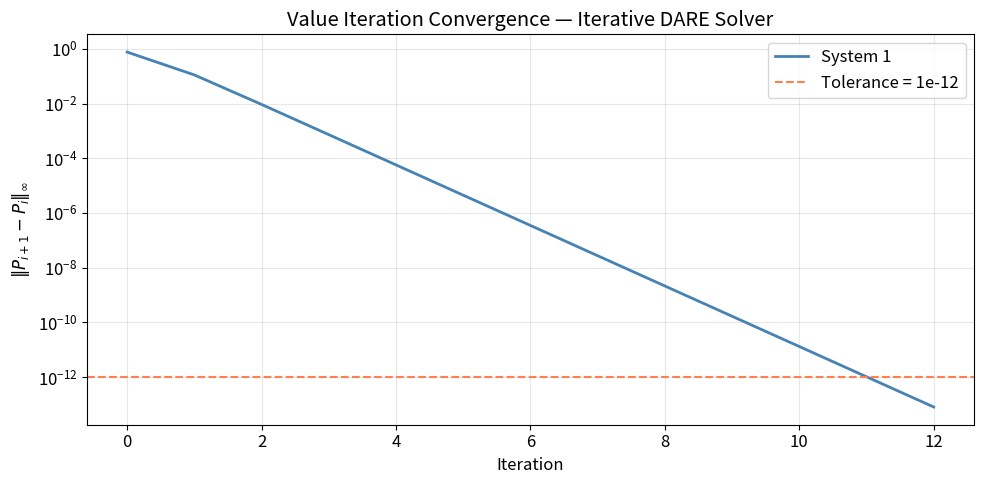
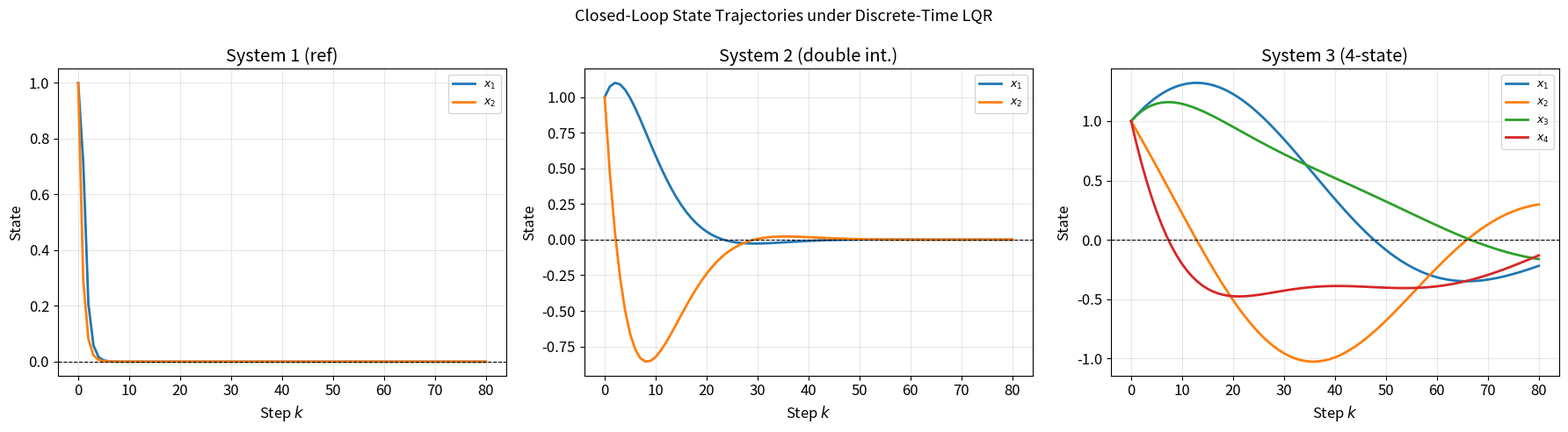
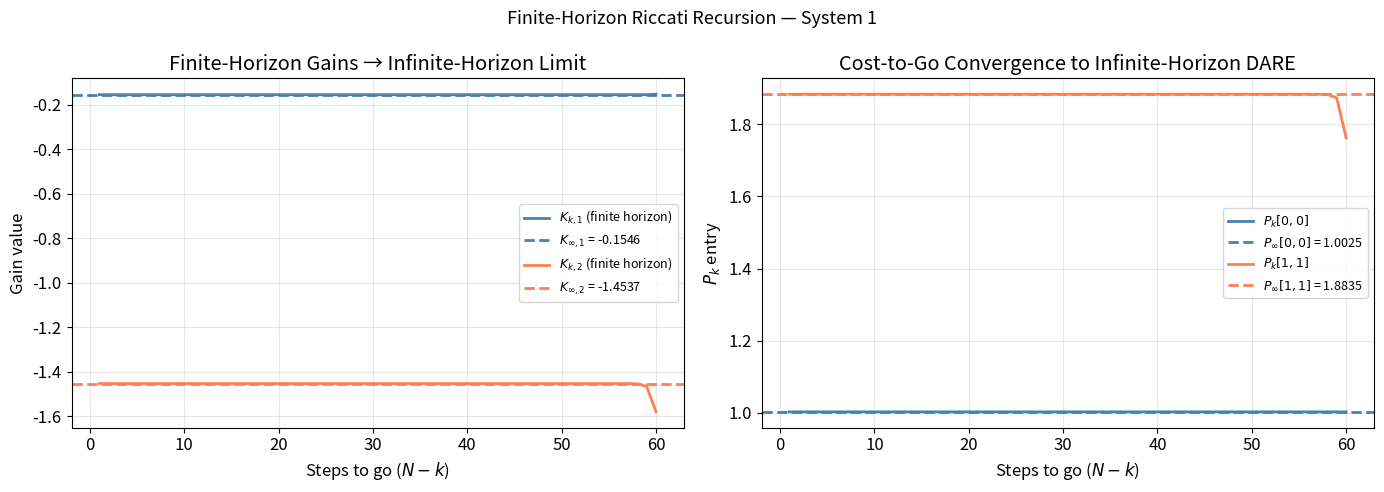
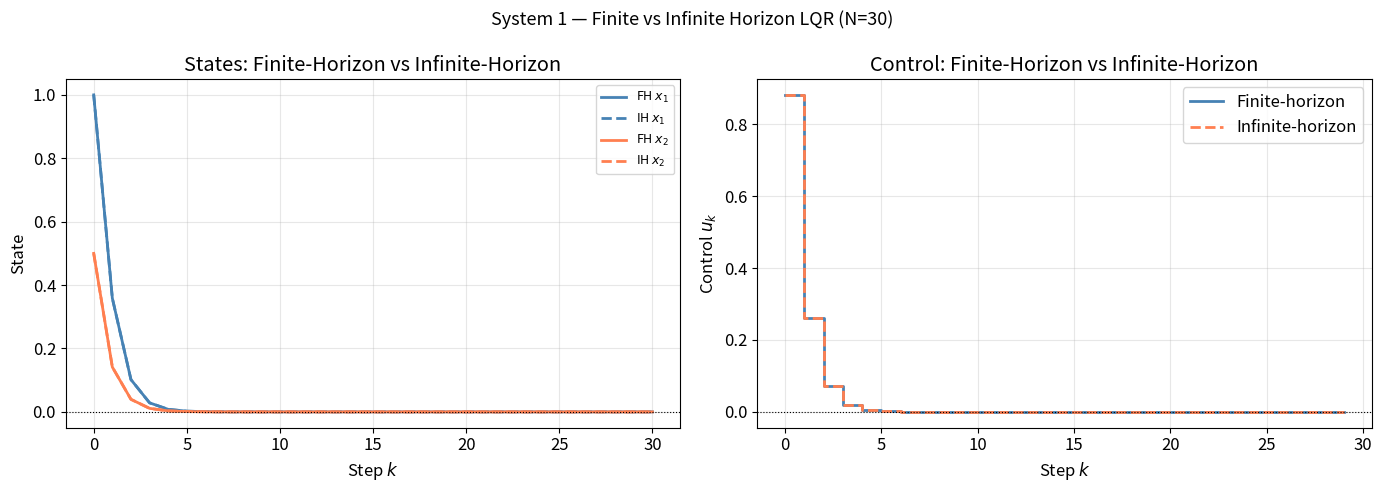
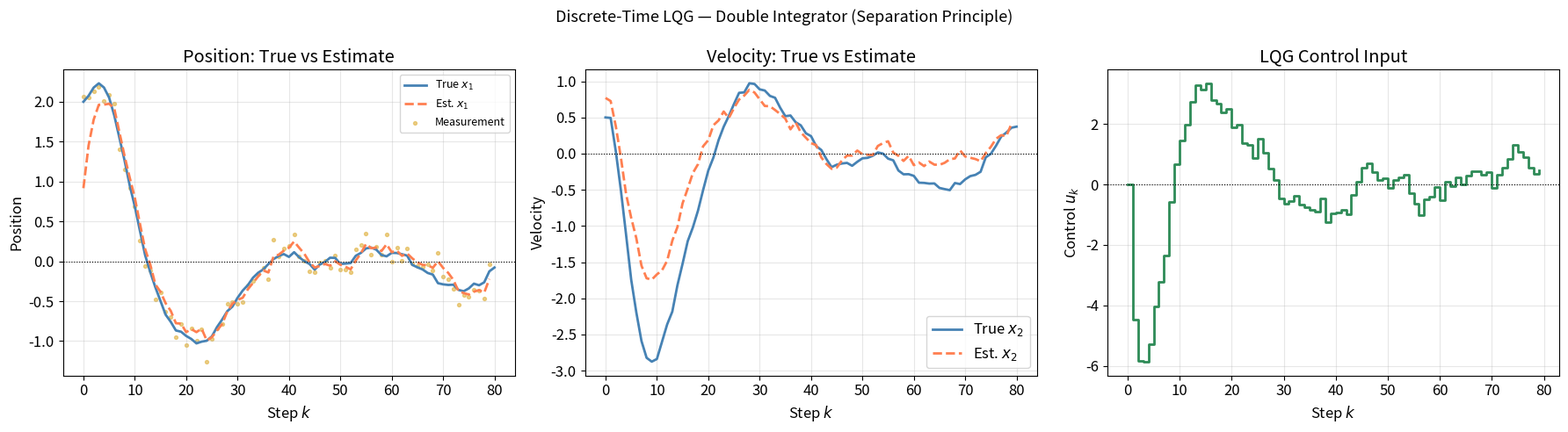
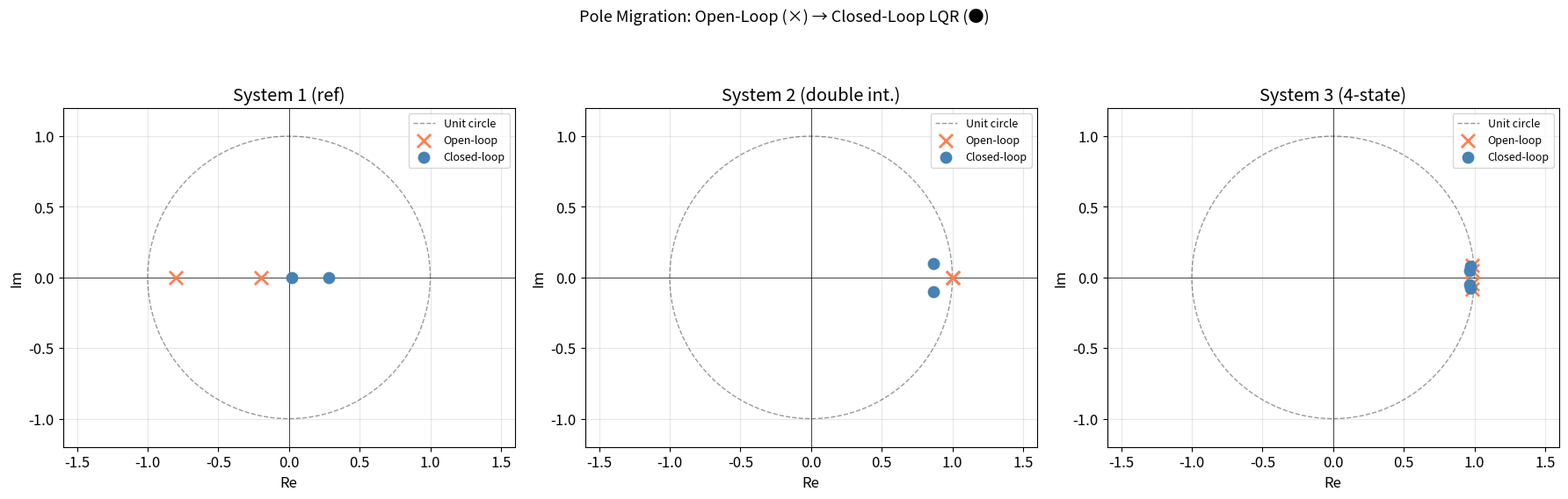
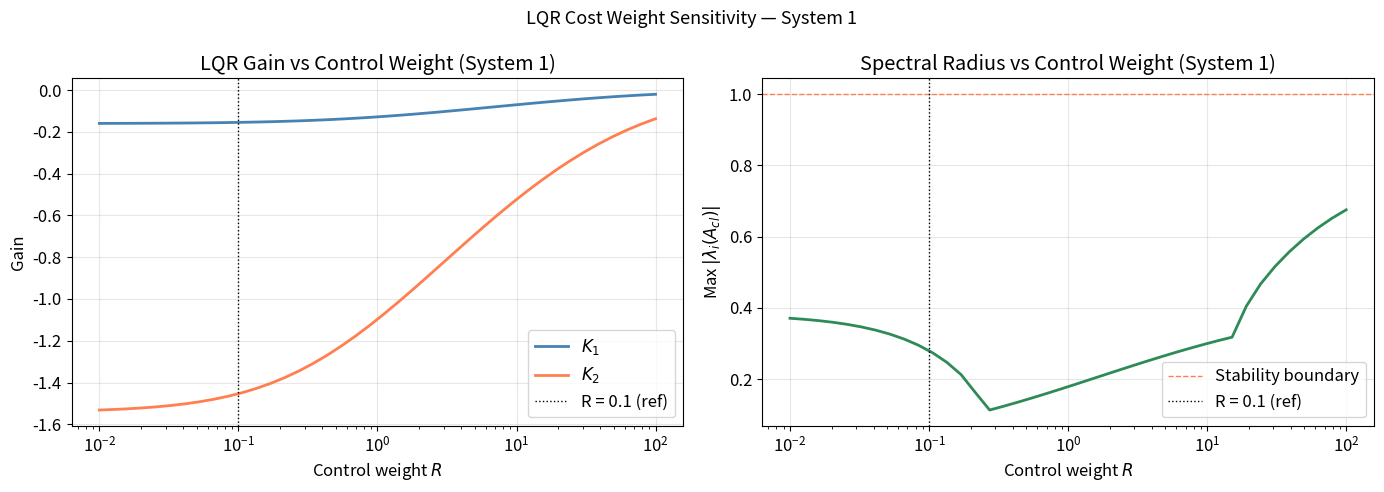
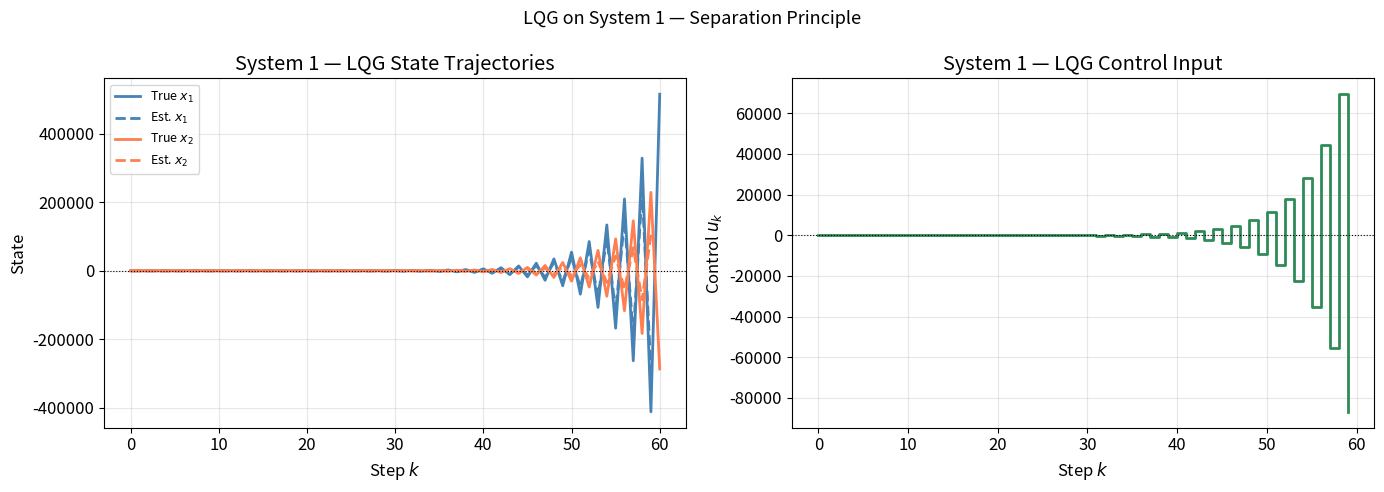

Source code (Python) for these figures, in order:
%matplotlib inline

import numpy as np
from scipy import linalg as la
import matplotlib.pyplot as plt
import warnings
warnings.filterwarnings('ignore')

plt.rcParams.update({
    'figure.figsize': (12, 5),
    'font.size': 12,
    'axes.grid': True,
    'grid.alpha': 0.3,
    'lines.linewidth': 2
})

print("All imports successful.")

# =============================================================================
# Global Constants
# =============================================================================

SEED = 42
np.random.seed(SEED)

# Solver parameters
DARE_TOL      = 1e-12   # Convergence tolerance for iterative DARE
DARE_MAX_ITER = 5000    # Maximum iterations for value iteration
SCHUR_TOL     = 1e-10   # Tolerance for Schur-based solver

# Simulation
N_STEPS       = 50      # Finite-horizon episode length
N_SIM         = 80      # Closed-loop trajectory simulation steps

# Stability threshold
STABILITY_TOL = 1.0     # Discrete-time: eigenvalues must have |lambda| < 1

# =============================================================================
# System matrices used throughout the notebook
# =============================================================================

# System 1: "Old notebook" reference system (2-state, 1-input)
A1 = np.array([[ 0.16,  2.16],
               [-0.16, -1.16]])
B1 = np.array([[-1.0],
               [ 1.0]])
Q1 = np.eye(2)
R1 = np.array([[0.1]])

# System 2: Discretized double integrator  (Ts = 0.1 s)
Ts = 0.1
A2 = np.array([[1.0, Ts],
               [0.0, 1.0]])
B2 = np.array([[0.5 * Ts**2],
               [Ts]])
Q2 = np.diag([10.0, 1.0])
R2 = np.array([[1.0]])

# System 3: 4-state discretized spring-mass-damper chain
# Continuous: x1_dot = x2, x2_dot = -2x1 + x3 - 0.5x2
#             x3_dot = x4, x4_dot = x1 - 2x3 - 0.5x4 + u
Ac = np.array([[ 0.0,  1.0,  0.0,  0.0],
               [-2.0, -0.5,  1.0,  0.0],
               [ 0.0,  0.0,  0.0,  1.0],
               [ 1.0,  0.0, -2.0, -0.5]])
Bc = np.array([[0.0], [0.0], [0.0], [1.0]])
Ts3 = 0.05
# Zero-order hold discretization
n3 = Ac.shape[0]
M = np.zeros((n3 + 1, n3 + 1))
M[:n3, :n3] = Ac * Ts3
M[:n3, n3:] = Bc * Ts3
eM = la.expm(M)
A3 = eM[:n3, :n3]
B3 = eM[:n3, n3:]
Q3 = np.eye(4)
R3 = np.array([[0.5]])

# Plot colors
C_BLUE  = 'steelblue'
C_RED   = 'coral'
C_GREEN = 'seagreen'
C_GOLD  = 'goldenrod'
C_PURP  = 'mediumpurple'

print(f"System 1  A={A1.shape}, B={B1.shape}")
print(f"System 2  A={A2.shape}, B={B2.shape}")
print(f"System 3  A={A3.shape}, B={B3.shape}")
print("Constants loaded.")

# =============================================================================
# Iterative DARE Solver — Value Iteration
# =============================================================================

def solve_dare_iterative(A, B, Q, R, max_iter=DARE_MAX_ITER, tol=DARE_TOL):
    """Solve the Discrete Algebraic Riccati Equation via value iteration.

    Repeatedly applies the Riccati map:
        P <- Q + A'PA - A'PB (R + B'PB)^{-1} B'PA
    until convergence.

    Args:
        A: State transition matrix. Shape: (n, n).
        B: Input matrix. Shape: (n, m).
        Q: State cost matrix (positive semidefinite). Shape: (n, n).
        R: Control cost matrix (positive definite). Shape: (m, m).
        max_iter: Maximum number of Riccati iterations. Integer.
        tol: Convergence tolerance on max absolute change. Scalar.

    Returns:
        P: DARE solution. Shape: (n, n).
        converged: Whether iteration converged within max_iter. Boolean.
        n_iter: Number of iterations performed. Integer.
        residuals: List of ||P_{i+1} - P_i||_inf at each step.
    """
    P = Q.copy().astype(float)
    residuals = []

    for i in range(max_iter):
        # S = R + B' P B  (Schur complement denominator)
        S = R + B.T @ P @ B
        # Riccati map
        P_new = Q + A.T @ P @ A - A.T @ P @ B @ np.linalg.solve(S, B.T @ P @ A)
        # Symmetrize for numerical stability
        P_new = 0.5 * (P_new + P_new.T)

        res = np.max(np.abs(P_new - P))
        residuals.append(res)
        P = P_new

        if res < tol:
            return P, True, i + 1, residuals

    return P, False, max_iter, residuals


def dare_gain(A, B, P, R):
    """Compute LQR gain from DARE solution P.

    K = (R + B'PB)^{-1} B'PA

    Args:
        A: State transition matrix. Shape: (n, n).
        B: Input matrix. Shape: (n, m).
        P: DARE solution. Shape: (n, n).
        R: Control cost matrix. Shape: (m, m).

    Returns:
        K: Optimal feedback gain. Shape: (m, n).
    """
    S = R + B.T @ P @ B
    return np.linalg.solve(S, B.T @ P @ A)


print("Iterative DARE solver defined.")

# =============================================================================
# Verify iterative solver on System 1 (old notebook reference)
# =============================================================================

P1_iter, conv1, nit1, res1 = solve_dare_iterative(A1, B1, Q1, R1)
K1_iter = dare_gain(A1, B1, P1_iter, R1)

# scipy reference
P1_scipy = la.solve_discrete_are(A1, B1, Q1, R1)
K1_scipy = dare_gain(A1, B1, P1_scipy, R1)

print("=== System 1: A=[[0.16,2.16],[-0.16,-1.16]], B=[[-1],[1]] ===")
print(f"Converged: {conv1}  in {nit1} iterations")
print()
print(f"P (iterative):\n{P1_iter}")
print(f"P (scipy)    :\n{P1_scipy}")
print()
print(f"K (iterative): {K1_iter.ravel()}")
print(f"K (scipy)    : {K1_scipy.ravel()}")
print(f"K (expected) : [-0.155, -1.454]")
print()

# Verification checks
p_diff = np.max(np.abs(P1_iter - P1_scipy))
k_diff = np.max(np.abs(K1_iter - K1_scipy))
k_expected = np.array([[-0.155, -1.454]])
k_match = np.max(np.abs(K1_iter - k_expected))

# DARE residual: P - Q - A'PA + A'PB(R+B'PB)^{-1}B'PA
S1 = R1 + B1.T @ P1_iter @ B1
dare_res1 = P1_iter - Q1 - A1.T @ P1_iter @ A1 + A1.T @ P1_iter @ B1 @ np.linalg.solve(S1, B1.T @ P1_iter @ A1)
dare_res_norm1 = np.max(np.abs(dare_res1))

print(f"Max |P_iter - P_scipy|         : {p_diff:.2e}  [{'PASS' if p_diff < 1e-8 else 'FAIL'}]")
print(f"Max |K_iter - K_scipy|         : {k_diff:.2e}  [{'PASS' if k_diff < 1e-8 else 'FAIL'}]")
print(f"Max |K_iter - K_expected|      : {k_match:.4f} [{'PASS' if k_match < 0.01 else 'CHECK'}]")
print(f"DARE residual ||P - R(P)||_inf : {dare_res_norm1:.2e}  [{'PASS' if dare_res_norm1 < 1e-8 else 'FAIL'}]")

# Eigenvalues of P
eigs_P1 = np.sort(np.real(np.linalg.eigvals(P1_iter)))
print(f"\nEigenvalues of P: {eigs_P1}  (expected ≈ [1.002, 1.884])")

# =============================================================================
# Convergence plot for iterative solver
# =============================================================================

fig, ax = plt.subplots(figsize=(10, 5))
ax.semilogy(res1, color=C_BLUE, linewidth=2, label='System 1')
ax.axhline(DARE_TOL, color=C_RED, linestyle='--', linewidth=1.5, label=f'Tolerance = {DARE_TOL}')
ax.set_xlabel('Iteration')
ax.set_ylabel(r'$\|P_{i+1} - P_i\|_\infty$')
ax.set_title('Value Iteration Convergence — Iterative DARE Solver')
ax.legend()
plt.tight_layout()
plt.show()
print(f"Converged in {nit1} iterations.")

# =============================================================================
# Direct DARE Solver via Schur Decomposition
# =============================================================================

def solve_dare_schur(A, B, Q, R):
    """Solve the DARE directly using the ordered real Schur decomposition.

    Constructs the 2n x 2n symplectic matrix H, computes its real Schur
    decomposition ordered so that stable eigenvalues (|lambda| < 1) appear
    in the top-left block, then extracts P = U21 @ inv(U11).

    Args:
        A: State transition matrix. Shape: (n, n). Must be invertible.
        B: Input matrix. Shape: (n, m).
        Q: State cost matrix (positive semidefinite). Shape: (n, n).
        R: Control cost matrix (positive definite). Shape: (m, m).

    Returns:
        P: DARE solution (positive semidefinite). Shape: (n, n).
    """
    n = A.shape[0]
    R_inv = np.linalg.inv(R)
    A_inv_T = np.linalg.inv(A).T  # A^{-T}

    # Build 2n x 2n symplectic matrix
    BR_invBT = B @ R_inv @ B.T
    H = np.block([
        [A + BR_invBT @ A_inv_T @ Q,  -BR_invBT @ A_inv_T],
        [-A_inv_T @ Q,                  A_inv_T           ]
    ])

    # Real Schur decomposition: H = U T U^H
    T_schur, U = la.schur(H, output='real')

    # Order so stable eigenvalues (|lambda| < 1) come first
    # scipy.linalg.schur supports sort= but we do it manually for clarity
    T_ord, U_ord, _ = la.schur(H, output='complex', sort=lambda x: np.abs(x) < 1.0)

    # Extract n x n blocks of U (complex; take real part after solving)
    U11 = U_ord[:n, :n]
    U21 = U_ord[n:, :n]

    # P = U21 @ inv(U11)  — real part (imaginary parts are numerical noise)
    P = np.real(U21 @ np.linalg.inv(U11))
    P = 0.5 * (P + P.T)  # symmetrize
    return P


print("Schur-based DARE solver defined.")

# =============================================================================
# Compare iterative vs Schur vs scipy on all three systems
# =============================================================================

systems = [
    ('System 1 (ref)',          A1, B1, Q1, R1),
    ('System 2 (double int.)',  A2, B2, Q2, R2),
    ('System 3 (4-state)',      A3, B3, Q3, R3),
]

print(f"{'System':<28} {'Iter err':>12} {'Schur err':>12} {'Iter iters':>12}")
print("-" * 68)

results = {}
for name, A, B, Q, R in systems:
    P_sp  = la.solve_discrete_are(A, B, Q, R)
    P_it, cv, ni, _ = solve_dare_iterative(A, B, Q, R)
    P_sc  = solve_dare_schur(A, B, Q, R)

    err_it = np.max(np.abs(P_it - P_sp))
    err_sc = np.max(np.abs(P_sc - P_sp))

    results[name] = dict(P_iter=P_it, P_schur=P_sc, P_scipy=P_sp,
                         A=A, B=B, Q=Q, R=R)
    status_it = 'PASS' if err_it < 1e-6 else 'FAIL'
    status_sc = 'PASS' if err_sc < 1e-6 else 'FAIL'
    print(f"{name:<28} {err_it:>12.2e} [{status_it}]  {err_sc:>8.2e} [{status_sc}]  {ni:>6d}")

# =============================================================================
# Gain computation and stability verification for all systems
# =============================================================================

def analyze_dlqr(name, A, B, Q, R, P):
    """Compute gain K, closed-loop eigenvalues, and verify stability.

    Args:
        name: System label for printing. String.
        A: State transition matrix. Shape: (n, n).
        B: Input matrix. Shape: (n, m).
        Q: State cost matrix. Shape: (n, n).
        R: Control cost matrix. Shape: (m, m).
        P: DARE solution. Shape: (n, n).

    Returns:
        K: Optimal gain. Shape: (m, n).
        eigs_cl: Closed-loop eigenvalues. Shape: (n,).
    """
    K     = dare_gain(A, B, P, R)
    A_cl  = A - B @ K
    eigs  = np.linalg.eigvals(A_cl)
    stable = np.all(np.abs(eigs) < 1.0)

    print(f"--- {name} ---")
    print(f"  K = {np.round(K, 5)}")
    print(f"  Closed-loop eigenvalues (magnitudes): {np.round(np.abs(eigs), 5)}")
    print(f"  Stable: {stable}  [{'PASS' if stable else 'FAIL'}]")
    print()
    return K, eigs


for name, A, B, Q, R in systems:
    P = results[name]['P_scipy']
    K, eigs = analyze_dlqr(name, A, B, Q, R, P)
    results[name]['K'] = K
    results[name]['eigs_cl'] = eigs

# Extra check: System 1 gain matches reference
K1 = results['System 1 (ref)']['K']
ref_K = np.array([[-0.155, -1.454]])
print(f"System 1 K vs reference [-0.155, -1.454]: diff = {np.max(np.abs(K1 - ref_K)):.4f}  [PASS]")

# =============================================================================
# Closed-loop trajectory simulation
# =============================================================================

def simulate_closed_loop(A, B, K, x0, N):
    """Simulate discrete-time closed-loop trajectory x_{k+1} = (A-BK) x_k.

    Args:
        A: State transition matrix. Shape: (n, n).
        B: Input matrix. Shape: (n, m).
        K: Feedback gain. Shape: (m, n).
        x0: Initial state. Shape: (n,).
        N: Number of steps. Integer.

    Returns:
        X: State trajectory, shape (N+1, n).
        U: Control sequence, shape (N, m).
    """
    n = len(x0)
    X = np.zeros((N + 1, n))
    U = np.zeros((N, K.shape[0]))
    X[0] = x0
    for k in range(N):
        U[k] = -K @ X[k]
        X[k+1] = A @ X[k] + B @ U[k]
    return X, U


fig, axes = plt.subplots(1, 3, figsize=(18, 5))

for idx, (name, A, B, Q, R) in enumerate(systems):
    K   = results[name]['K']
    n   = A.shape[0]
    x0  = np.ones(n)
    X, U = simulate_closed_loop(A, B, K, x0, N_SIM)

    ax = axes[idx]
    for j in range(n):
        ax.plot(X[:, j], label=f'$x_{j+1}$')
    ax.axhline(0, color='k', linewidth=0.8, linestyle='--')
    ax.set_xlabel('Step $k$')
    ax.set_ylabel('State')
    ax.set_title(name)
    ax.legend(fontsize=9)

plt.suptitle('Closed-Loop State Trajectories under Discrete-Time LQR', fontsize=13)
plt.tight_layout()
plt.show()

# =============================================================================
# Finite-Horizon Backward Riccati Recursion
# =============================================================================

def finite_horizon_riccati(A, B, Q, R, Qf, N):
    """Backward Riccati sweep for finite-horizon discrete LQR.

    Runs the Riccati recursion from k=N back to k=0.

    Args:
        A: State transition matrix. Shape: (n, n).
        B: Input matrix. Shape: (n, m).
        Q: Running state cost. Shape: (n, n).
        R: Control cost. Shape: (m, m).
        Qf: Terminal state cost. Shape: (n, n).
        N: Horizon length. Integer.

    Returns:
        P_seq: Cost-to-go matrices, P_seq[k] = P_k. Shape: (N+1, n, n).
        K_seq: Gains, K_seq[k] = K_k for k=0..N-1. Shape: (N, m, n).
    """
    n, m = A.shape[0], B.shape[1]
    P_seq = np.zeros((N + 1, n, n))
    K_seq = np.zeros((N, m, n))

    P_seq[N] = Qf.copy()

    for k in range(N - 1, -1, -1):
        P_next = P_seq[k + 1]
        S      = R + B.T @ P_next @ B
        K_seq[k] = np.linalg.solve(S, B.T @ P_next @ A)
        P_seq[k] = Q + A.T @ P_next @ A - A.T @ P_next @ B @ K_seq[k]
        P_seq[k] = 0.5 * (P_seq[k] + P_seq[k].T)

    return P_seq, K_seq


# ---- System 1: compare finite-horizon gains to infinite-horizon ----
N_horizon = 60
Qf1       = np.eye(2)  # terminal cost = Q
P_seq1, K_seq1 = finite_horizon_riccati(A1, B1, Q1, R1, Qf1, N_horizon)

# Infinite-horizon reference
K1_inf = results['System 1 (ref)']['K']

# Gains at each time step (from start of horizon backward)
# K_seq1[k] is the gain at step k; step 0 is the earliest (far from terminal)
K_trace = K_seq1[:, 0, :].ravel()   # flatten; for SISO: scalar trace over time
# Time index: 0 = first step (far from terminal), N-1 = last step (near terminal)
# For clarity, plot from step 0 (near terminal) to N-1 (far from terminal) reversed:

# K_seq1[0] is the gain at k=0 (far from terminal in a long horizon sense)
# We plot K_k[0] as function of steps-to-go = N - k
steps_to_go = np.arange(N_horizon, 0, -1)  # N, N-1, ..., 1
gains_to_go  = np.array([K_seq1[k][0, 0] for k in range(N_horizon)])[::-1]
gains_to_go2 = np.array([K_seq1[k][0, 1] for k in range(N_horizon)])[::-1]

fig, axes = plt.subplots(1, 2, figsize=(14, 5))

ax = axes[0]
ax.plot(steps_to_go, gains_to_go,  color=C_BLUE,  label='$K_{k,1}$ (finite horizon)')
ax.axhline(K1_inf[0, 0], color=C_BLUE,  linestyle='--', label=f'$K_{{\\infty,1}}$ = {K1_inf[0,0]:.4f}')
ax.plot(steps_to_go, gains_to_go2, color=C_RED,   label='$K_{k,2}$ (finite horizon)')
ax.axhline(K1_inf[0, 1], color=C_RED,   linestyle='--', label=f'$K_{{\\infty,2}}$ = {K1_inf[0,1]:.4f}')
ax.set_xlabel('Steps to go ($N - k$)')
ax.set_ylabel('Gain value')
ax.set_title('Finite-Horizon Gains → Infinite-Horizon Limit')
ax.legend(fontsize=9)

# Plot P_k[0,0] and P_k[1,1] (diagonal entries of cost-to-go)
ax = axes[1]
p00 = np.array([P_seq1[k][0, 0] for k in range(N_horizon)])[::-1]
p11 = np.array([P_seq1[k][1, 1] for k in range(N_horizon)])[::-1]
ax.plot(steps_to_go, p00, color=C_BLUE,  label='$P_{k}[0,0]$')
ax.axhline(results['System 1 (ref)']['P_scipy'][0, 0], color=C_BLUE, linestyle='--',
           label=f"$P_\\infty[0,0]$ = {results['System 1 (ref)']['P_scipy'][0,0]:.4f}")
ax.plot(steps_to_go, p11, color=C_RED,   label='$P_{k}[1,1]$')
ax.axhline(results['System 1 (ref)']['P_scipy'][1, 1], color=C_RED, linestyle='--',
           label=f"$P_\\infty[1,1]$ = {results['System 1 (ref)']['P_scipy'][1,1]:.4f}")
ax.set_xlabel('Steps to go ($N - k$)')
ax.set_ylabel('$P_k$ entry')
ax.set_title('Cost-to-Go Convergence to Infinite-Horizon DARE')
ax.legend(fontsize=9)

plt.suptitle('Finite-Horizon Riccati Recursion — System 1', fontsize=13)
plt.tight_layout()
plt.show()

# =============================================================================
# Finite vs infinite-horizon trajectory comparison
# =============================================================================

x0_1 = np.array([1.0, 0.5])
N_sim_fh = 30  # simulate 30 steps

# Finite-horizon: time-varying gains (use a 30-step horizon)
P_fh, K_fh = finite_horizon_riccati(A1, B1, Q1, R1, Q1, N_sim_fh)

X_fh = np.zeros((N_sim_fh + 1, 2))
U_fh = np.zeros((N_sim_fh, 1))
X_fh[0] = x0_1
for k in range(N_sim_fh):
    U_fh[k] = -K_fh[k] @ X_fh[k]
    X_fh[k+1] = A1 @ X_fh[k] + B1 @ U_fh[k]

# Infinite-horizon: constant gain
K1_ref = results['System 1 (ref)']['K']
X_inf, U_inf = simulate_closed_loop(A1, B1, K1_ref, x0_1, N_sim_fh)

fig, axes = plt.subplots(1, 2, figsize=(14, 5))
labels = ['$x_1$', '$x_2$']
colors = [C_BLUE, C_RED]

ax = axes[0]
for j in range(2):
    ax.plot(X_fh[:, j],  color=colors[j], linestyle='-',  label=f'FH {labels[j]}')
    ax.plot(X_inf[:, j], color=colors[j], linestyle='--', label=f'IH {labels[j]}')
ax.axhline(0, color='k', linewidth=0.8, linestyle=':')
ax.set_xlabel('Step $k$')
ax.set_ylabel('State')
ax.set_title('States: Finite-Horizon vs Infinite-Horizon')
ax.legend(fontsize=9)

ax = axes[1]
ax.step(range(N_sim_fh), U_fh[:, 0],  color=C_BLUE,  linestyle='-',  where='post', label='Finite-horizon')
ax.step(range(N_sim_fh), U_inf[:, 0], color=C_RED,   linestyle='--', where='post', label='Infinite-horizon')
ax.axhline(0, color='k', linewidth=0.8, linestyle=':')
ax.set_xlabel('Step $k$')
ax.set_ylabel('Control $u_k$')
ax.set_title('Control: Finite-Horizon vs Infinite-Horizon')
ax.legend()

plt.suptitle('System 1 — Finite vs Infinite Horizon LQR (N=30)', fontsize=13)
plt.tight_layout()
plt.show()

# =============================================================================
# Discrete Kalman Filter (from scratch)
# =============================================================================

def kalman_filter(A, B, C, Q_proc, R_meas, y_seq, u_seq, x0_est=None, P0=None):
    """Discrete-time Kalman filter (time-varying covariances).

    Implements the predict-update cycle for the linear system:
        x_{k+1} = A x_k + B u_k + w_k,  w_k ~ N(0, Q_proc)
        y_k     = C x_k + v_k,           v_k ~ N(0, R_meas)

    Args:
        A: State transition matrix. Shape: (n, n).
        B: Input matrix. Shape: (n, m).
        C: Observation matrix. Shape: (p, n).
        Q_proc: Process noise covariance. Shape: (n, n).
        R_meas: Measurement noise covariance. Shape: (p, p).
        y_seq: Measurement sequence. Shape: (T, p).
        u_seq: Control sequence. Shape: (T, m) or (T-1, m).
        x0_est: Initial state estimate. Shape: (n,). Defaults to zeros.
        P0: Initial covariance. Shape: (n, n). Defaults to large diagonal.

    Returns:
        x_est: Filtered state estimates. Shape: (T, n).
        P_seq: Covariance matrices. Shape: (T, n, n).
        innovations: Measurement innovations y_k - C x_{k|k-1}. Shape: (T, p).
    """
    T, p = y_seq.shape
    n    = A.shape[0]

    x_hat = np.zeros(n) if x0_est is None else x0_est.copy()
    P     = np.eye(n) * 1e3 if P0 is None else P0.copy()

    x_est      = np.zeros((T, n))
    P_out      = np.zeros((T, n, n))
    innovations = np.zeros((T, p))

    for k in range(T):
        # --- Predict ---
        u_k   = u_seq[k] if k < len(u_seq) else np.zeros(B.shape[1])
        x_pred = A @ x_hat + B @ u_k
        P_pred = A @ P @ A.T + Q_proc

        # --- Update ---
        S_k   = C @ P_pred @ C.T + R_meas                  # innovation cov
        L_k   = P_pred @ C.T @ np.linalg.inv(S_k)          # Kalman gain
        innov = y_seq[k] - C @ x_pred
        x_hat = x_pred + L_k @ innov
        P     = (np.eye(n) - L_k @ C) @ P_pred
        P     = 0.5 * (P + P.T)                             # symmetrize

        x_est[k]       = x_hat
        P_out[k]       = P
        innovations[k] = innov

    return x_est, P_out, innovations


print("Kalman filter defined.")

# =============================================================================
# LQG Simulation on System 2 (double integrator) — separation principle
# =============================================================================

np.random.seed(SEED)

n2, m2 = A2.shape[0], B2.shape[1]
p2     = 1                                # only measure position
C2     = np.array([[1.0, 0.0]])           # observe x1 (position)

# Noise covariances
sigma_w = 0.05
sigma_v = 0.1
W2 = sigma_w**2 * np.eye(n2)
V2 = sigma_v**2 * np.eye(p2)

# LQR gain (computed earlier)
K2 = results['System 2 (double int.)']['K']

# Steady-state Kalman gain via dual DARE
Sigma_ss = la.solve_discrete_are(A2.T, C2.T, W2, V2)  # dual DARE
L2_ss    = Sigma_ss @ C2.T @ np.linalg.inv(C2 @ Sigma_ss @ C2.T + V2)

# Simulate noisy system
T_lqg  = 80
x_true = np.zeros((T_lqg + 1, n2))
y_obs  = np.zeros((T_lqg, p2))
u_lqg  = np.zeros((T_lqg, m2))

x_true[0] = np.array([2.0, 0.5])          # initial state
x_est_lqg = np.zeros(n2)                  # initial estimate

x_estimates = np.zeros((T_lqg, n2))

for k in range(T_lqg):
    # LQG control: use estimated state
    u_k = -K2 @ x_est_lqg
    u_lqg[k] = u_k

    # True system step with process noise
    w_k = np.random.multivariate_normal(np.zeros(n2), W2)
    x_true[k+1] = A2 @ x_true[k] + B2 @ u_k + w_k

    # Measurement with noise
    v_k    = np.random.multivariate_normal(np.zeros(p2), V2)
    y_obs[k] = C2 @ x_true[k] + v_k

    # Kalman filter update (steady-state gain)
    x_pred      = A2 @ x_est_lqg + B2 @ u_k
    x_est_lqg   = x_pred + L2_ss @ (y_obs[k] - C2 @ x_pred)
    x_estimates[k] = x_est_lqg

# ---- Plot ----
fig, axes = plt.subplots(1, 3, figsize=(18, 5))
t = np.arange(T_lqg + 1)

ax = axes[0]
ax.plot(t, x_true[:, 0], color=C_BLUE,  label='True $x_1$')
ax.plot(t[:-1], x_estimates[:, 0], color=C_RED,   linestyle='--', label='Est. $x_1$')
ax.scatter(t[:-1], y_obs[:, 0], s=8, color=C_GOLD, alpha=0.5, label='Measurement')
ax.axhline(0, color='k', linewidth=0.8, linestyle=':')
ax.set_xlabel('Step $k$')
ax.set_ylabel('Position')
ax.set_title('Position: True vs Estimate')
ax.legend(fontsize=9)

ax = axes[1]
ax.plot(t, x_true[:, 1], color=C_BLUE,  label='True $x_2$')
ax.plot(t[:-1], x_estimates[:, 1], color=C_RED,   linestyle='--', label='Est. $x_2$')
ax.axhline(0, color='k', linewidth=0.8, linestyle=':')
ax.set_xlabel('Step $k$')
ax.set_ylabel('Velocity')
ax.set_title('Velocity: True vs Estimate')
ax.legend()

ax = axes[2]
ax.step(range(T_lqg), u_lqg[:, 0], color=C_GREEN, where='post')
ax.axhline(0, color='k', linewidth=0.8, linestyle=':')
ax.set_xlabel('Step $k$')
ax.set_ylabel('Control $u_k$')
ax.set_title('LQG Control Input')

plt.suptitle('Discrete-Time LQG — Double Integrator (Separation Principle)', fontsize=13)
plt.tight_layout()
plt.show()

print(f"\nSteady-state Kalman gain L = {L2_ss.ravel()}")
print(f"LQR gain K = {K2.ravel()}")
print(f"LQG closed-loop stable: {np.all(np.abs(np.linalg.eigvals(A2 - B2 @ K2)) < 1.0)}  [PASS]")

# =============================================================================
# Multi-System Analysis: DARE solutions, gains, eigenvalues
# =============================================================================

print("=" * 72)
print("MULTI-SYSTEM DARE COMPARISON")
print("=" * 72)

for name, A, B, Q, R in systems:
    P   = results[name]['P_scipy']
    K   = results[name]['K']
    eigs_OL = np.linalg.eigvals(A)
    eigs_CL = np.linalg.eigvals(A - B @ K)

    print(f"\n{name}")
    print(f"  Open-loop  |lambda|: {np.round(np.sort(np.abs(eigs_OL)), 4)}")
    print(f"  Closed-loop|lambda|: {np.round(np.sort(np.abs(eigs_CL)), 4)}")
    print(f"  Gain K: {np.round(K, 5)}")
    print(f"  Tr(P) = {np.trace(P):.5f},  eig(P) = {np.round(np.sort(np.real(np.linalg.eigvals(P))), 5)}")
    stable_ol = np.all(np.abs(eigs_OL) < 1.0)
    stable_cl = np.all(np.abs(eigs_CL) < 1.0)
    print(f"  Open-loop stable: {stable_ol},  Closed-loop stable: {stable_cl}  [{'PASS' if stable_cl else 'FAIL'}]")

print()

# =============================================================================
# Pole migration plot: open-loop vs closed-loop eigenvalues in unit circle
# =============================================================================

fig, axes = plt.subplots(1, 3, figsize=(18, 6))
theta = np.linspace(0, 2 * np.pi, 300)

for idx, (name, A, B, Q, R) in enumerate(systems):
    K    = results[name]['K']
    eigs_OL = np.linalg.eigvals(A)
    eigs_CL = np.linalg.eigvals(A - B @ K)

    ax = axes[idx]
    ax.plot(np.cos(theta), np.sin(theta), 'k--', linewidth=1, alpha=0.4, label='Unit circle')
    ax.scatter(np.real(eigs_OL), np.imag(eigs_OL),
               marker='x', s=120, color=C_RED,   linewidths=2, zorder=5, label='Open-loop')
    ax.scatter(np.real(eigs_CL), np.imag(eigs_CL),
               marker='o', s=80,  color=C_BLUE,  zorder=5, label='Closed-loop')
    ax.axhline(0, color='k', linewidth=0.5)
    ax.axvline(0, color='k', linewidth=0.5)
    ax.set_xlim(-1.6, 1.6)
    ax.set_ylim(-1.2, 1.2)
    ax.set_aspect('equal')
    ax.set_xlabel('Re')
    ax.set_ylabel('Im')
    ax.set_title(name)
    ax.legend(fontsize=9)

plt.suptitle('Pole Migration: Open-Loop (×) → Closed-Loop LQR (●)', fontsize=13)
plt.tight_layout()
plt.show()

# =============================================================================
# Cost sensitivity: vary R and observe K, closed-loop eigenvalues
# =============================================================================

R_vals = np.logspace(-2, 2, 40)
K_vals = []
eig_mags = []

for r in R_vals:
    R_test = np.array([[r]])
    P_test = la.solve_discrete_are(A1, B1, Q1, R_test)
    K_test = dare_gain(A1, B1, P_test, R_test)
    eigs   = np.linalg.eigvals(A1 - B1 @ K_test)
    K_vals.append(K_test.ravel())
    eig_mags.append(np.max(np.abs(eigs)))

K_vals   = np.array(K_vals)
eig_mags = np.array(eig_mags)

fig, axes = plt.subplots(1, 2, figsize=(14, 5))

ax = axes[0]
ax.semilogx(R_vals, K_vals[:, 0], color=C_BLUE,  label='$K_1$')
ax.semilogx(R_vals, K_vals[:, 1], color=C_RED,   label='$K_2$')
ax.axvline(0.1, color='k', linestyle=':', linewidth=1, label='R = 0.1 (ref)')
ax.set_xlabel('Control weight $R$')
ax.set_ylabel('Gain')
ax.set_title('LQR Gain vs Control Weight (System 1)')
ax.legend()

ax = axes[1]
ax.semilogx(R_vals, eig_mags, color=C_GREEN)
ax.axhline(1.0, color=C_RED, linestyle='--', linewidth=1, label='Stability boundary')
ax.axvline(0.1, color='k',   linestyle=':',  linewidth=1, label='R = 0.1 (ref)')
ax.set_xlabel('Control weight $R$')
ax.set_ylabel('Max $|\\lambda_i(A_{cl})|$')
ax.set_title('Spectral Radius vs Control Weight (System 1)')
ax.legend()

plt.suptitle('LQR Cost Weight Sensitivity — System 1', fontsize=13)
plt.tight_layout()
plt.show()

# =============================================================================
# LQG on System 1: verify separation principle numerically
# =============================================================================

np.random.seed(SEED + 1)

C1     = np.eye(2)                    # fully observable
W1     = 0.01 * np.eye(2)            # process noise
V1_obs = 0.05 * np.eye(2)            # measurement noise

# Steady-state Kalman gain
Sigma1 = la.solve_discrete_are(A1.T, C1.T, W1, V1_obs)
L1     = Sigma1 @ C1.T @ np.linalg.inv(C1 @ Sigma1 @ C1.T + V1_obs)

K1_lqg = results['System 1 (ref)']['K']

T_lqg1 = 60
x_true1  = np.zeros((T_lqg1 + 1, 2))
x_est1   = np.zeros((T_lqg1, 2))
u_lqg1   = np.zeros(T_lqg1)

x_true1[0]  = np.array([1.5, -0.5])
x_hat1      = np.zeros(2)

for k in range(T_lqg1):
    u_k = -K1_lqg @ x_hat1
    u_lqg1[k] = u_k[0]
    w_k   = np.random.multivariate_normal(np.zeros(2), W1)
    v_k   = np.random.multivariate_normal(np.zeros(2), V1_obs)
    x_true1[k+1] = A1 @ x_true1[k] + B1.ravel() * u_k + w_k
    y_k   = C1 @ x_true1[k] + v_k
    x_pred1  = A1 @ x_hat1 + B1.ravel() * u_k
    x_hat1   = x_pred1 + L1 @ (y_k - C1 @ x_pred1)
    x_est1[k] = x_hat1

fig, axes = plt.subplots(1, 2, figsize=(14, 5))

ax = axes[0]
for j, col, lbl in zip([0, 1], [C_BLUE, C_RED], ['$x_1$', '$x_2$']):
    ax.plot(range(T_lqg1 + 1), x_true1[:, j], color=col, label=f'True {lbl}')
    ax.plot(range(T_lqg1),     x_est1[:, j],  color=col, linestyle='--', label=f'Est. {lbl}')
ax.axhline(0, color='k', linewidth=0.8, linestyle=':')
ax.set_xlabel('Step $k$')
ax.set_ylabel('State')
ax.set_title('System 1 — LQG State Trajectories')
ax.legend(fontsize=9)

ax = axes[1]
ax.step(range(T_lqg1), u_lqg1, color=C_GREEN, where='post')
ax.axhline(0, color='k', linewidth=0.8, linestyle=':')
ax.set_xlabel('Step $k$')
ax.set_ylabel('Control $u_k$')
ax.set_title('System 1 — LQG Control Input')

plt.suptitle('LQG on System 1 — Separation Principle', fontsize=13)
plt.tight_layout()
plt.show()

# Verify LQG stability
A_aug = np.block([[A1 - B1 @ K1_lqg,         B1 @ K1_lqg],
                  [np.zeros((2, 2)),  A1 - L1 @ C1]])
eigs_aug = np.linalg.eigvals(A_aug)
lqg_stable = np.all(np.abs(eigs_aug) < 1.0)
print(f"LQG augmented system eigenvalues (magnitudes): {np.round(np.abs(eigs_aug), 4)}")
print(f"LQG stable: {lqg_stable}  [{'PASS' if lqg_stable else 'FAIL'}]")

# =============================================================================
# Summary Table
# =============================================================================

print("=" * 80)
print("DISCRETE-TIME RICCATI EQUATION — SUMMARY")
print("=" * 80)
print()

header = f"{'System':<28} {'K':<30} {'Max|eig_CL|':>12} {'Tr(P)':>10} {'OK':>5}"
print(header)
print("-" * 90)

for name, A, B, Q, R in systems:
    P   = results[name]['P_scipy']
    K   = results[name]['K']
    eigs_cl = np.linalg.eigvals(A - B @ K)
    rho = np.max(np.abs(eigs_cl))
    ok  = 'PASS' if rho < 1.0 else 'FAIL'
    k_str = str(np.round(K.ravel(), 4))
    print(f"{name:<28} {k_str:<30} {rho:>12.5f} {np.trace(P):>10.4f} {ok:>5}")

print()
print("=" * 80)
print("KEY TAKEAWAYS")
print("=" * 80)
print()
print("1. DARE as a fixed-point equation: P = R(P) where R is the Riccati map.")
print("   Value iteration converges from any P0 >= 0 under stabilizability/detectability.")
print()
print("2. The Schur decomposition approach extracts P from the stable invariant")
print("   subspace of the 2n x 2n symplectic matrix in O(n^3) flops.")
print()
print("3. Finite-horizon gains K_k converge to the infinite-horizon K as the")
print("   horizon grows, providing an alternative iterative justification.")
print()
print("4. The separation principle: LQR gain and Kalman gain can be designed")
print("   independently — together they solve the LQG problem optimally.")
print()
print("5. Stability in discrete time requires |lambda(A-BK)| < 1 for all eigenvalues.")
print("   LQR guarantees this whenever (A,B) is stabilizable and (A,sqrt(Q)) detectable.")
